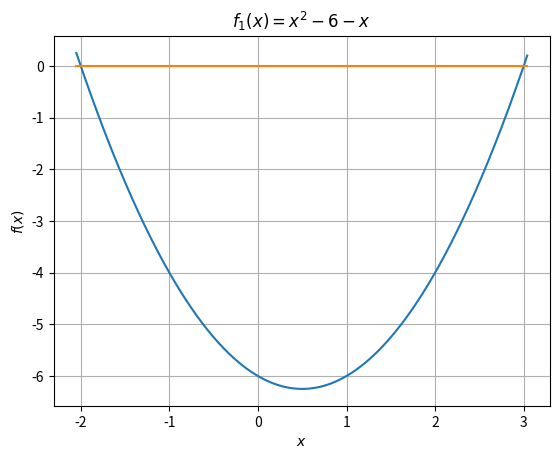

Reproduce this figure in Python.
import numpy as np
import matplotlib.pyplot as plt

x=np.arange(-2.05,3.05,0.01)
plt.plot(x,x**2-6-x,x,x*0)
plt.xlabel(r'$x$')
plt.ylabel(r'$f(x)$')
plt.title(r'$f_1(x)=x^2-6-x$')
plt.grid(True)
plt.show()
